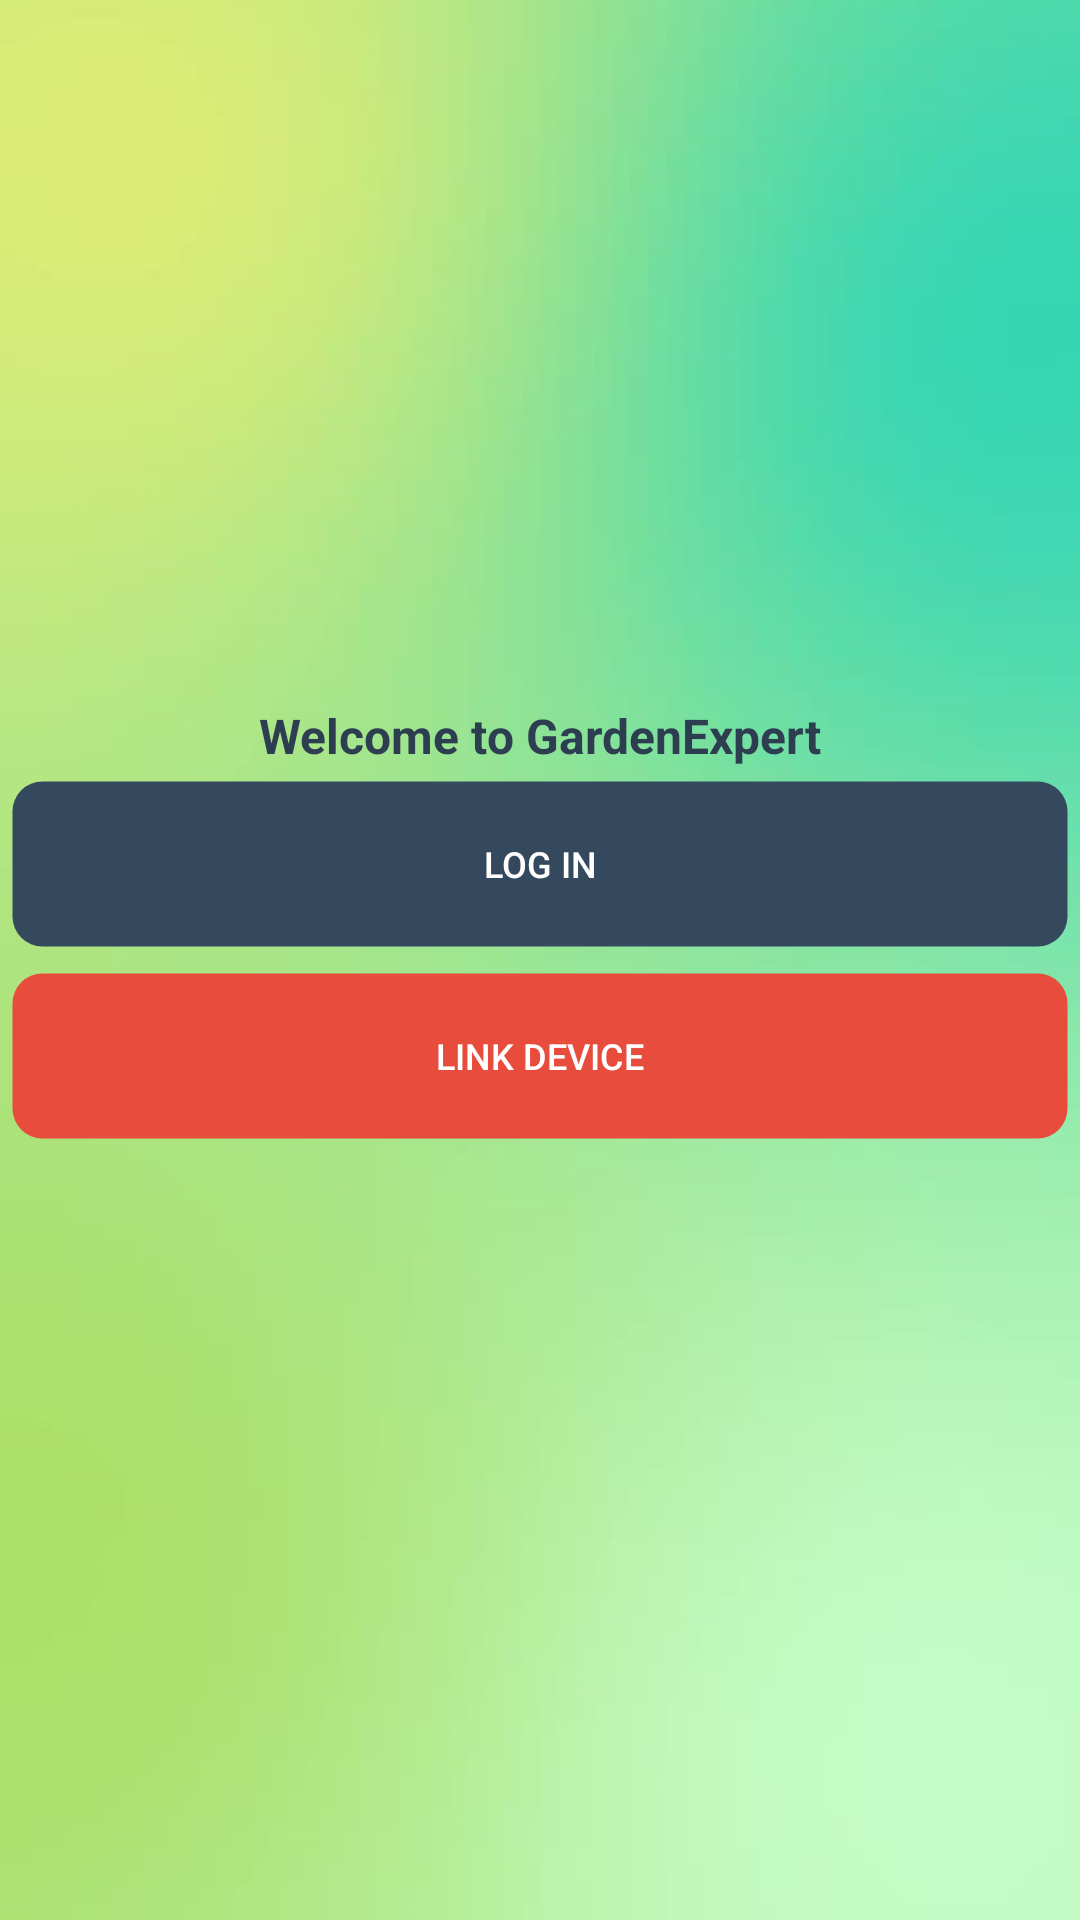

Write the Android layout XML for this screen, with the resource values it uses.
<!-- AndroidManifest.xml: application theme try2 -->
<!-- res/layout/activity_choose_sign_or_log.xml -->
<?xml version="1.0" encoding="utf-8"?>
<LinearLayout
    xmlns:android="http://schemas.android.com/apk/res/android"
    xmlns:tools="http://schemas.android.com/tools"
    android:id="@+id/activity_main"
    android:background="@drawable/aaa"
    android:paddingBottom="@dimen/activity_vertical_margin"
    android:paddingLeft="@dimen/activity_horizontal_margin"
    android:paddingRight="@dimen/activity_horizontal_margin"
    android:paddingTop="@dimen/activity_vertical_margin"
    tools:context="uk.ac.kcl.www.raspberry_pi_irrigation_system.MainActivity"
    android:layout_width="match_parent"
    android:layout_height="match_parent"
    android:orientation="vertical"
    android:weightSum="1">


    <LinearLayout
        android:layout_width="match_parent"
        android:layout_height="0dp"
        android:layout_weight="0.4"
        android:orientation="horizontal">

        <TextView
            android:id="@+id/textViewChooseActivity"
            android:layout_width="match_parent"
            android:layout_height="match_parent"
            android:gravity="bottom"
            android:text="Welcome to GardenExpert"
            android:textAlignment="center"
            android:textColor="#2c3e50"
            android:textSize="16sp"
            android:textStyle="normal|bold" />
    </LinearLayout>

    <LinearLayout
        android:layout_width="match_parent"
        android:layout_height="0dp"
        android:layout_weight="0.2"
        android:orientation="vertical">

        <Button
            android:id="@+id/logInButton"
            android:layout_width="match_parent"
            android:layout_height="0dp"
            android:layout_weight="0.5"
            android:background="@drawable/ripple_effect_button_shape"
            android:text="LOG IN"
            android:textSize="12sp" />

        <Button
            android:id="@+id/signUpButton"
            android:layout_width="match_parent"
            android:layout_height="0dp"
            android:layout_weight="0.5"
            android:background="@drawable/ripple_effect_button_shape_6"
            android:text="LINK DEVICE"
            android:textSize="12sp" />
    </LinearLayout>

    <LinearLayout
        android:layout_width="match_parent"
        android:layout_height="0dp"
        android:layout_weight="0.4"
        android:orientation="horizontal"></LinearLayout>
</LinearLayout>
<!-- resources referenced by this layout -->
<resources>
  <!-- drawable aaa: jpg bitmap (drawable, 30603 bytes) -->
  <!-- drawable ripple_effect_button_shape (drawable) -->
  <?xml version="1.0" encoding="utf-8"?>
  <ripple xmlns:android="http://schemas.android.com/apk/res/android"
      xmlns:tools="http://schemas.android.com/tools"
      android:color="#60D3D3D3"
      tools:targetApi="lollipop">
      <item android:drawable="@drawable/button_shape" />
  </ripple>
  <!-- drawable ripple_effect_button_shape_6 (drawable) -->
  <?xml version="1.0" encoding="utf-8"?>
  <ripple xmlns:android="http://schemas.android.com/apk/res/android"
      xmlns:tools="http://schemas.android.com/tools"
      android:color="#60D3D3D3"
      tools:targetApi="lollipop">
      <item android:drawable="@drawable/button_shape_6" />
  </ripple>
  <style name="try2" parent="Theme.AppCompat.NoActionBar">
          <item name="colorAccent">@color/accent_material_dark_2</item>
      </style>
  <!-- drawable button_shape (drawable) -->
  <?xml version="1.0" encoding="utf-8"?>
  <shape xmlns:android="http://schemas.android.com/apk/res/android" android:shape="rectangle">
  <corners
      android:radius="10dp"
      />
  <solid
      android:color="#34495e"
      />
  <padding
      android:left="0dp"
      android:top="0dp"
      android:right="0dp"
      android:bottom="0dp"
      />
  <size
      android:width="0dp"
      android:height="0dp"
      />
  
      <stroke
          android:width="9dp"
          android:color="#005f5f5f"
          />
  </shape>
  <!-- drawable button_shape_6 (drawable) -->
  <?xml version="1.0" encoding="utf-8"?>
  <shape xmlns:android="http://schemas.android.com/apk/res/android" android:shape="rectangle" >
      <corners
          android:radius="10dp"
          />
      <solid
          android:color="#e74c3c"
          />
      <padding
          android:left="0dp"
          android:top="0dp"
          android:right="0dp"
          android:bottom="0dp"
          />
      <size
          android:width="0dp"
          android:height="0dp"
          />
  
      <stroke
          android:width="9dp"
          android:color="#005f5f5f"
          />
  
  </shape>
  <color name="accent_material_dark_2">#34495e</color>
</resources>
